The GitHub repository pardhu-inst/FOD_Dataset contains a labelled image folder "FOD" with 3 categories: concrete, metal, plastic. Examples follow, each with its label.

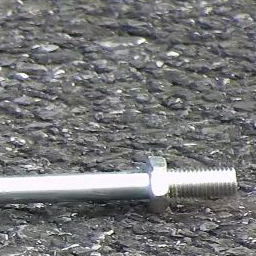
Label: metal

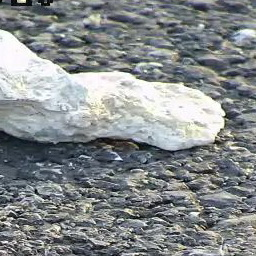
Label: concrete

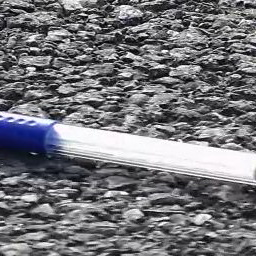
Label: plastic

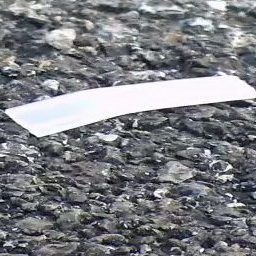
Label: plastic

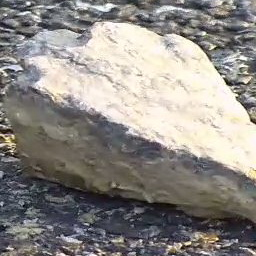
Label: concrete

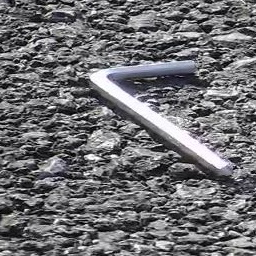
Label: metal
